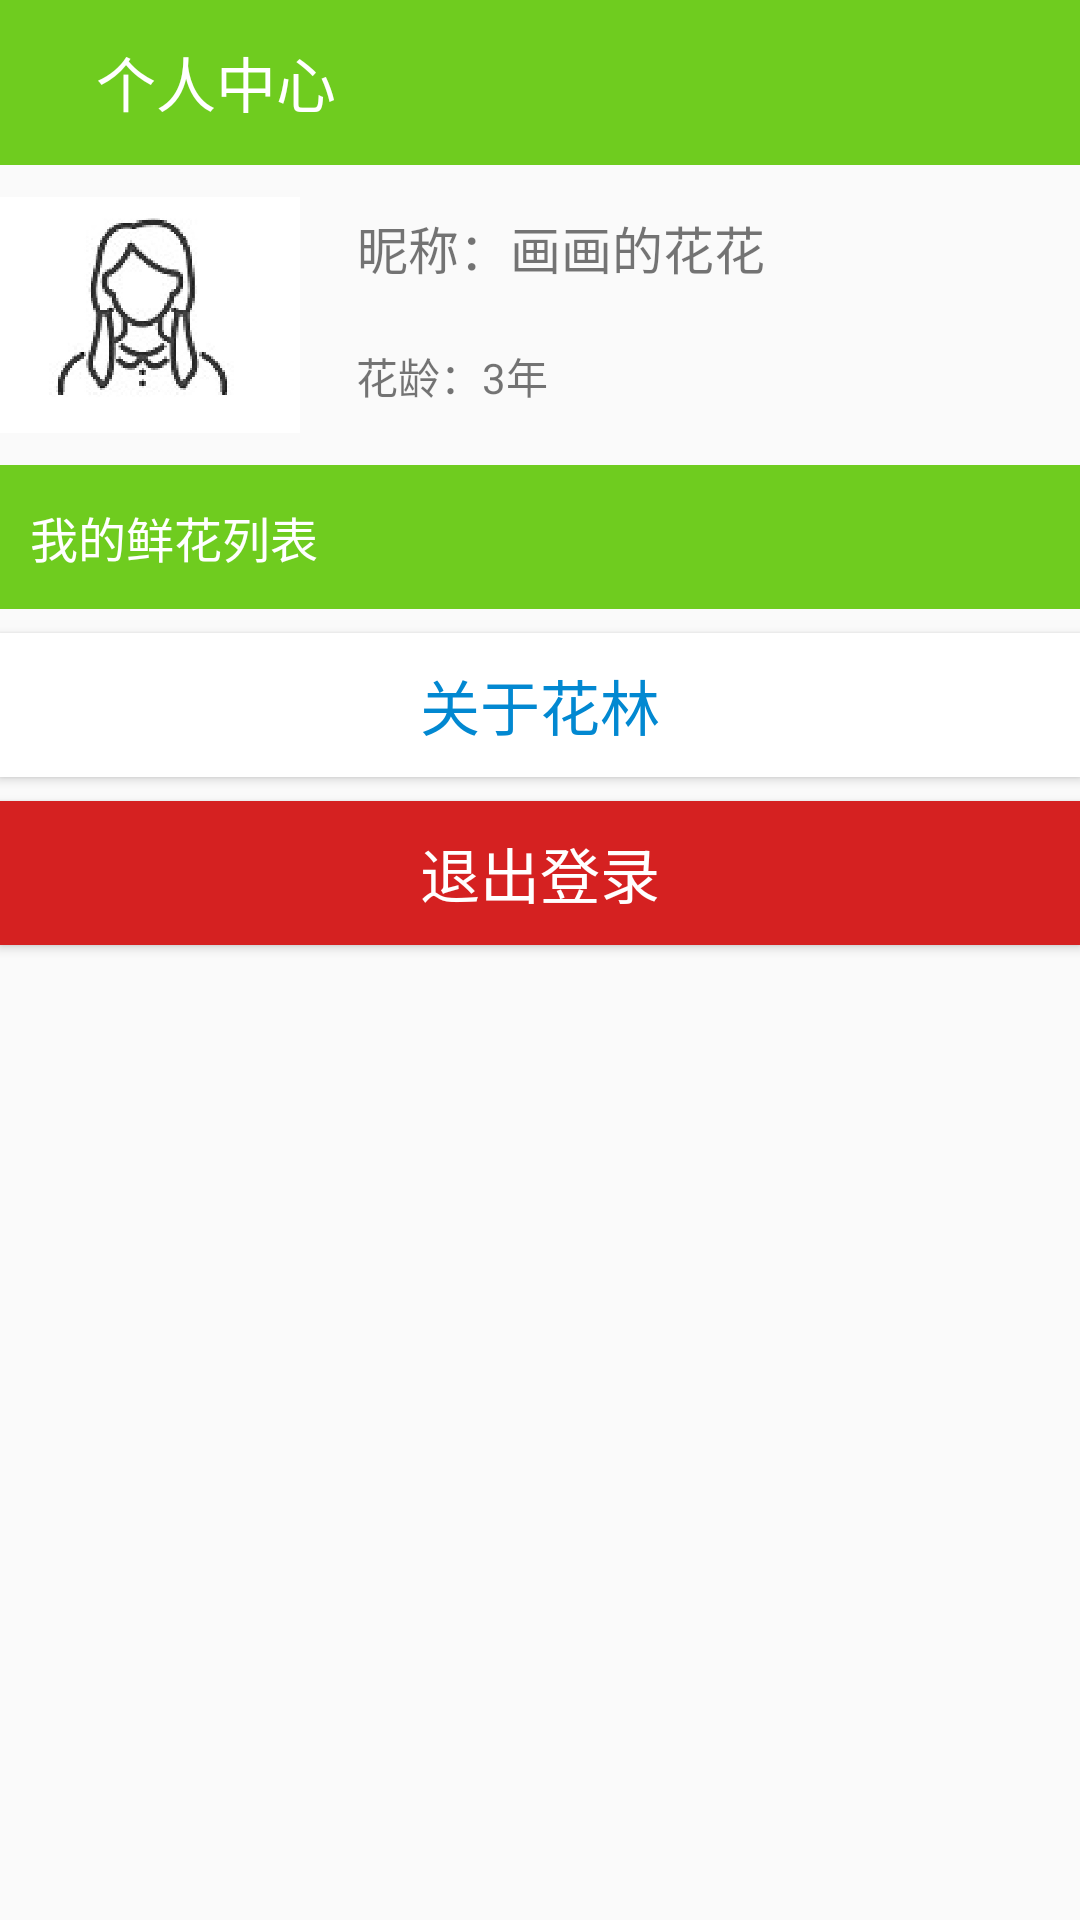

Layout XML and referenced resources for this Android screen:
<!-- AndroidManifest.xml: application theme AppTheme -->
<!-- res/layout/activity_my_center.xml -->
<?xml version="1.0" encoding="utf-8"?>
<LinearLayout xmlns:android="http://schemas.android.com/apk/res/android"
    android:orientation="vertical"
    xmlns:app="http://schemas.android.com/apk/res-auto"
    xmlns:tools="http://schemas.android.com/tools"
    android:layout_width="match_parent"
    android:layout_height="match_parent"
    tools:context="com.example.demo0301_flowers.MyCenterActivity">

    <LinearLayout
        android:id="@+id/layout_title"
        android:layout_width="match_parent"
        android:layout_height="55dp"
        android:background="#6FCC1F"
        android:orientation="horizontal"
        app:layout_constraintBottom_toBottomOf="parent"
        app:layout_constraintEnd_toEndOf="parent"
        app:layout_constraintHorizontal_bias="1.0"
        app:layout_constraintStart_toStartOf="parent"
        app:layout_constraintTop_toTopOf="parent"
        app:layout_constraintVertical_bias="0.0">

        <ImageButton
            android:id="@+id/imageButton_back"
            android:layout_width="wrap_content"
            android:layout_height="wrap_content"
            android:layout_gravity="center"
            android:layout_marginLeft="6dp"
            android:layout_marginRight="6dp"
            android:background="#000000FF"
            android:padding="10dp"
            app:srcCompat="@drawable/ic_back" />

        <TextView
            android:id="@+id/textView"
            android:layout_width="wrap_content"
            android:layout_height="wrap_content"
            android:layout_gravity="center"
            android:text="个人中心"
            android:textColor="@android:color/white"
            android:textSize="20sp" />

    </LinearLayout>

    <RelativeLayout
        android:layout_width="match_parent"
        android:layout_height="wrap_content">

        <ImageView
            android:id="@+id/imageView2"
            android:layout_width="100dp"
            android:layout_height="100dp"
            app:srcCompat="@drawable/bb" />

        <TextView
            android:id="@+id/textView5"
            android:layout_width="wrap_content"
            android:layout_height="wrap_content"
            android:layout_marginStart="19dp"
            android:layout_marginTop="15dp"
            android:layout_toEndOf="@+id/imageView2"
            android:text="昵称：画画的花花"
            android:textSize="17sp" />

        <TextView
            android:id="@+id/textView8"
            android:layout_width="wrap_content"
            android:layout_height="wrap_content"
            android:layout_alignEnd="@+id/imageView2"
            android:layout_marginTop="60dp"
            android:layout_marginEnd="-83dp"
            android:text="花龄：3年" />
    </RelativeLayout>

    <LinearLayout
        android:layout_width="match_parent"
        android:layout_height="wrap_content"
        android:orientation="vertical">


        <Button
            android:id="@+id/button"
            android:background="#6FCC1F"
            android:clickable="false"
            android:textSize="16sp"
            android:gravity="left|center"
            android:paddingLeft="10dp"
            android:textColor="@android:color/white"
            android:layout_width="match_parent"
            android:layout_height="wrap_content"
            android:text="我的鲜花列表" />

        <androidx.recyclerview.widget.RecyclerView
            android:id="@+id/recyclerView"
            android:layout_width="match_parent"
            android:layout_height="wrap_content" />
    </LinearLayout>


    <Button
        android:id="@+id/button_about"
        android:layout_marginTop="8dp"
        android:background="#FFFFFF"
        android:textColor="#0288D1"
        android:textSize="20sp"
        android:layout_width="match_parent"
        android:layout_height="wrap_content"
        android:text="关于花林" />

    <Button
        android:id="@+id/button_logout"
        android:layout_marginTop="8dp"
        android:background="#D52121"
        android:textColor="@android:color/white"
        android:textSize="20sp"
        android:layout_width="match_parent"
        android:layout_height="wrap_content"
        android:text="退出登录" />

</LinearLayout>
<!-- resources referenced by this layout -->
<resources>
  <!-- drawable bb: jpg bitmap (drawable, 57513 bytes) -->
  <style name="AppTheme" parent="Theme.AppCompat.Light.DarkActionBar">
          
          <item name="colorPrimary">#6FCC1F</item>
          <item name="colorPrimaryDark">#6FCC1F</item>
          <item name="colorAccent">#6FCC1F</item>
          <item name="windowActionBar">false</item>
          <item name="windowNoTitle">true</item>
      </style>
</resources>
